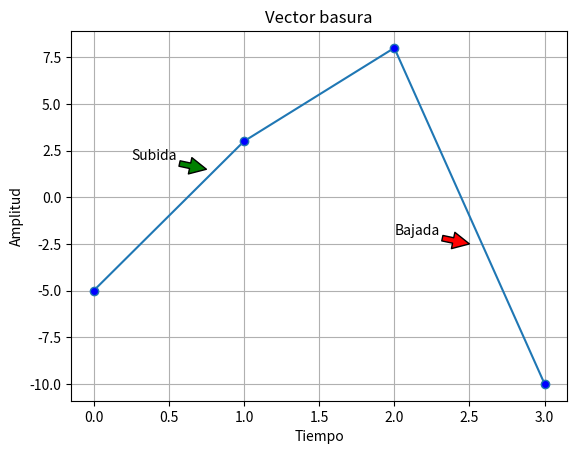

This figure's Python source:
# -*- coding: utf-8 -*-
#%%
import numpy as np
import matplotlib.pyplot as plt

#%%
x = np.array([-5, 3, 8, -10])

#%%
fig = plt.figure()
ax = fig.add_subplot(1,1,1)
ax.set_title('Vector basura')
ax.set_xlabel('Tiempo')
ax.set_ylabel('Amplitud')
ax.annotate('Subida', xy=(0.75, 1.5),
                        xytext=(0.25, 2),
                        arrowprops={'facecolor' : 'green'})
ax.annotate('Bajada', xy=(2.5, -2.5),
                        xytext=(2, -2),
                        arrowprops={'facecolor' : 'red'})
plt.plot(x, markerfacecolor='blue', marker='o')
plt.grid(axis='both')
plt.show()